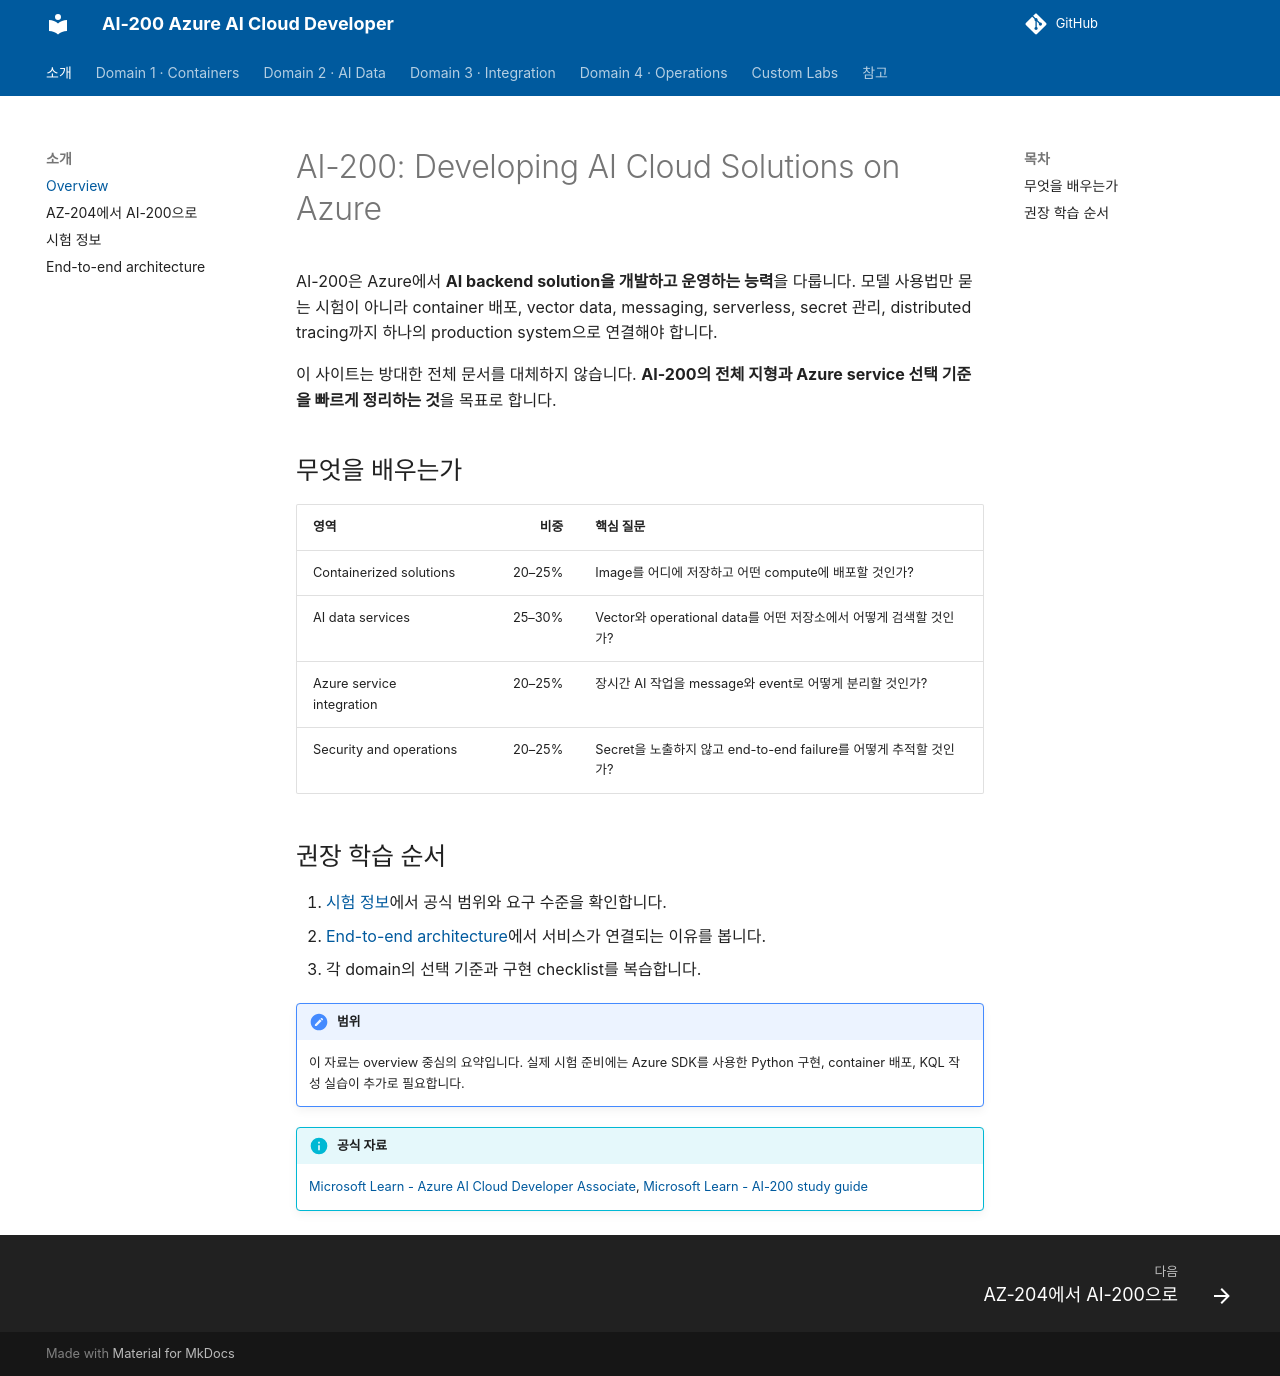

repository: noisonnoiton/ai-200 · page: index.html · generator: mkdocs

# AI-200: Developing AI Cloud Solutions on Azure

AI-200은 Azure에서 **AI backend solution을 개발하고 운영하는 능력**을 다룹니다. 모델 사용법만 묻는 시험이 아니라 container 배포, vector data, messaging, serverless, secret 관리, distributed tracing까지 하나의 production system으로 연결해야 합니다.

이 사이트는 방대한 전체 문서를 대체하지 않습니다. **AI-200의 전체 지형과 Azure service 선택 기준을 빠르게 정리하는 것**을 목표로 합니다.

## 무엇을 배우는가

| 영역 | 비중 | 핵심 질문 |
| --- | ---: | --- |
| Containerized solutions | 20–25% | Image를 어디에 저장하고 어떤 compute에 배포할 것인가? |
| AI data services | 25–30% | Vector와 operational data를 어떤 저장소에서 어떻게 검색할 것인가? |
| Azure service integration | 20–25% | 장시간 AI 작업을 message와 event로 어떻게 분리할 것인가? |
| Security and operations | 20–25% | Secret을 노출하지 않고 end-to-end failure를 어떻게 추적할 것인가? |

## 권장 학습 순서

1. [시험 정보](exam/overview.md)에서 공식 범위와 요구 수준을 확인합니다.
2. [End-to-end architecture](architecture/end-to-end.md)에서 서비스가 연결되는 이유를 봅니다.
3. 각 domain의 선택 기준과 구현 checklist를 복습합니다.

!!! note "범위"
    이 자료는 overview 중심의 요약입니다. 실제 시험 준비에는 Azure SDK를 사용한 Python 구현, container 배포, KQL 작성 실습이 추가로 필요합니다.

!!! info "공식 자료"
    [Microsoft Learn - Azure AI Cloud Developer Associate](https://learn.microsoft.com/en-us/credentials/certifications/azure-ai-cloud-developer-associate/), [Microsoft Learn - AI-200 study guide](https://learn.microsoft.com/en-us/credentials/certifications/resources/study-guides/ai-200)
